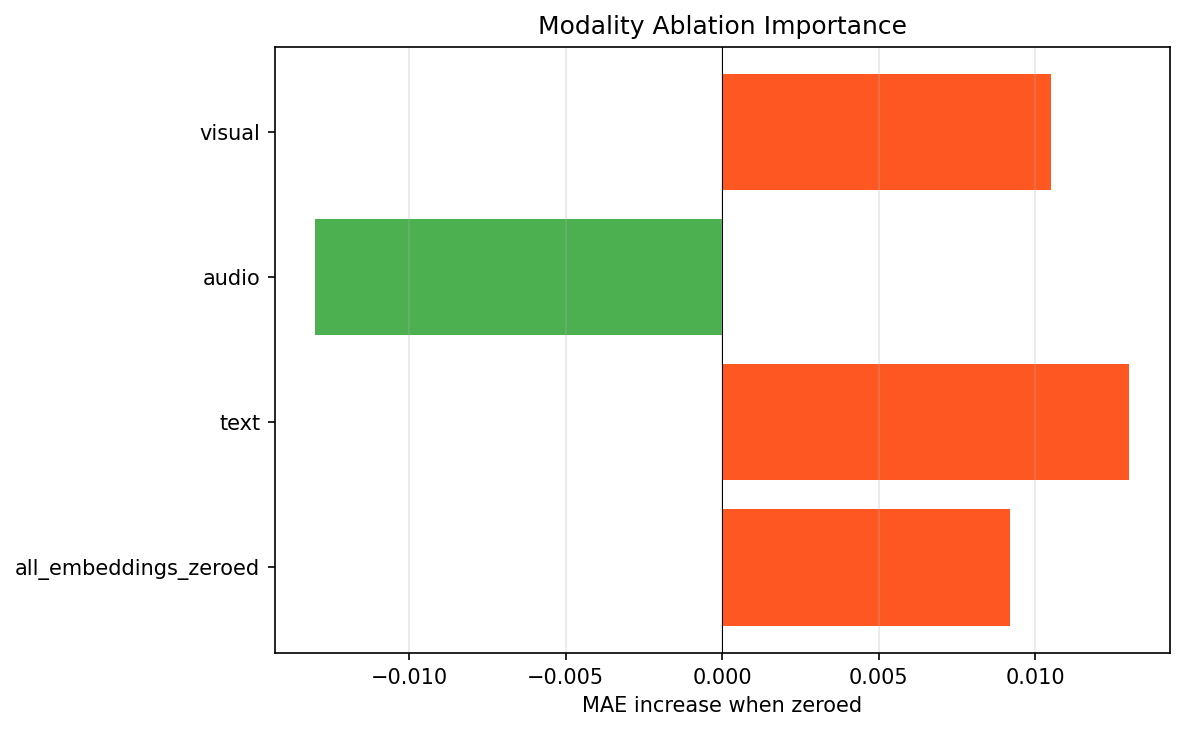

Source data for this figure (header and first rows):
modality, mae_without, mae_increase
visual, 7.611, 0.0105
audio, 7.588, -0.013
text, 7.614, 0.013
all_embeddings_zeroed, 7.61, 0.0092
